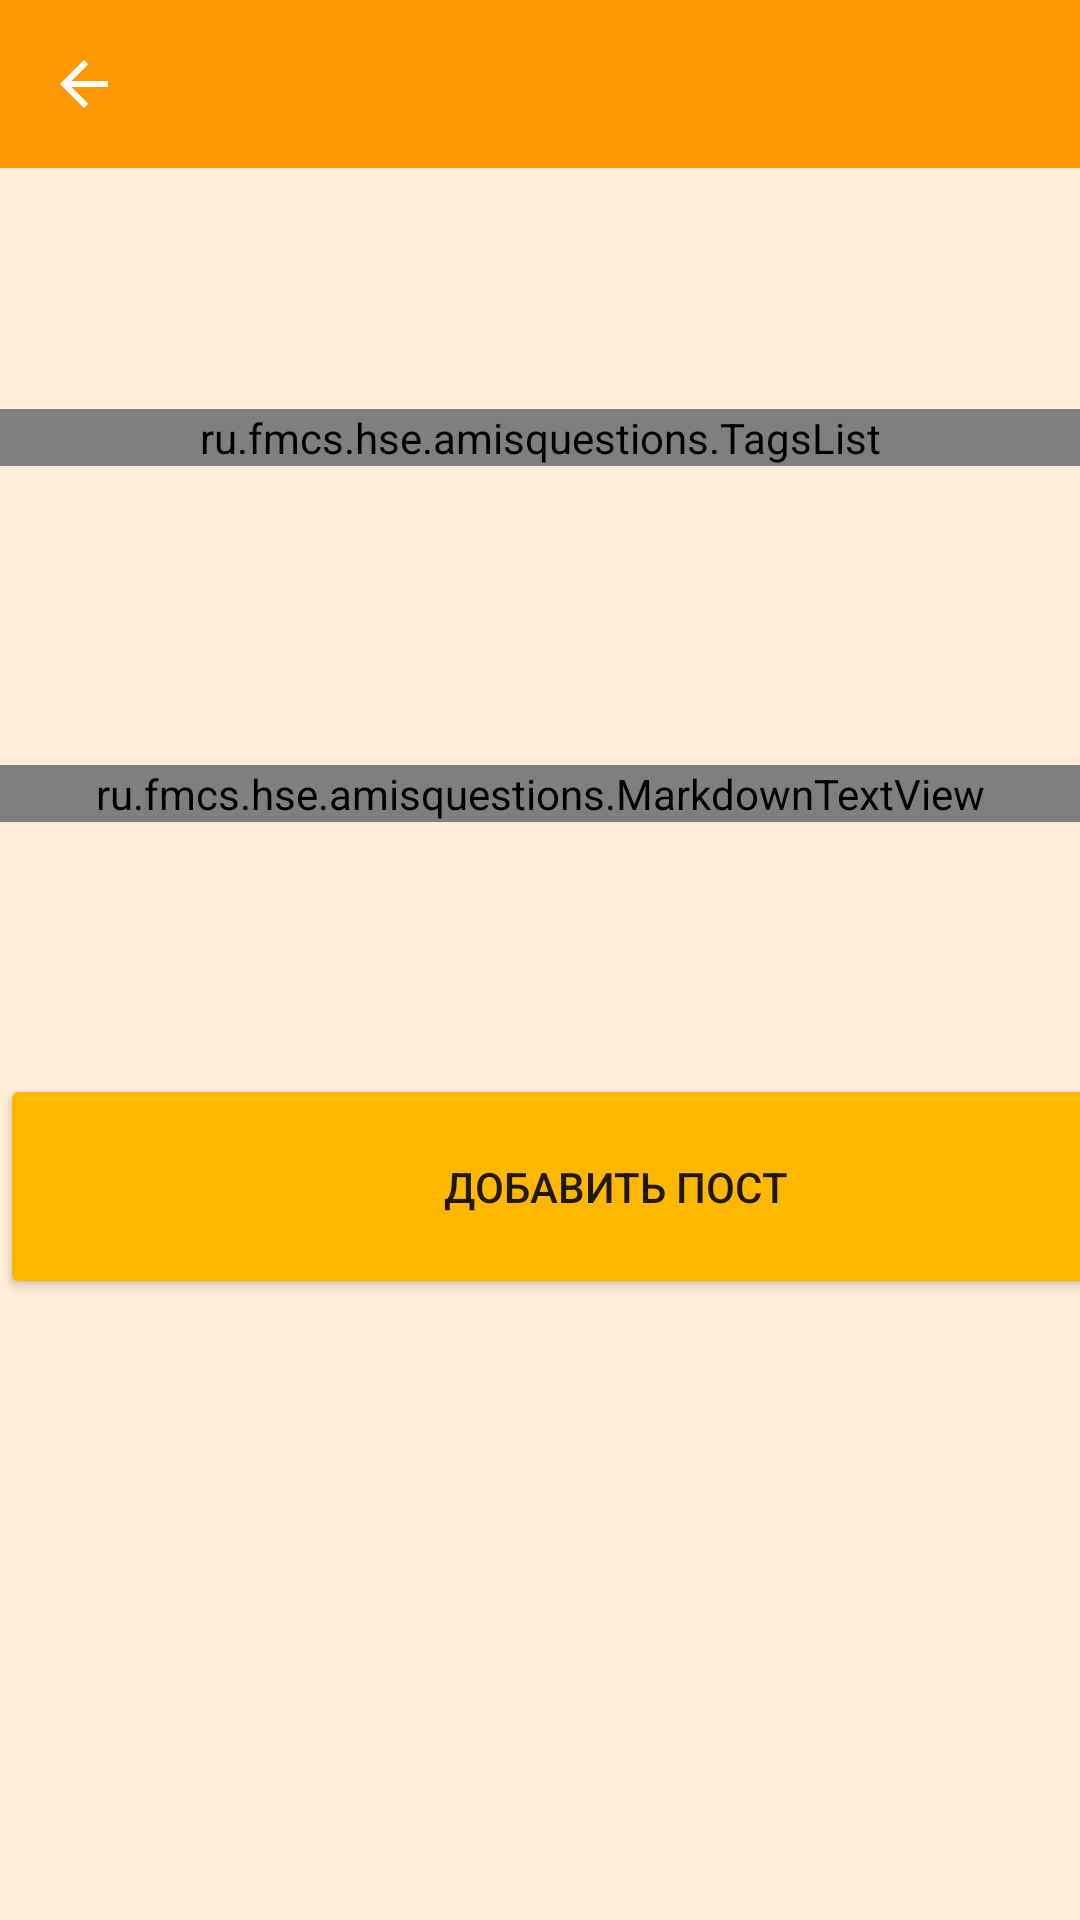

Layout XML and referenced resources for this Android screen:
<!-- AndroidManifest.xml: application theme Theme.AMISquestions -->
<!-- res/layout/fragment_create_new_post.xml -->
<?xml version="1.0" encoding="utf-8"?>
<androidx.constraintlayout.widget.ConstraintLayout xmlns:android="http://schemas.android.com/apk/res/android"
    xmlns:app="http://schemas.android.com/apk/res-auto"
    xmlns:tools="http://schemas.android.com/tools"
    android:id="@+id/page_create_new_post"
    android:layout_width="match_parent"
    android:layout_height="match_parent"
    android:background="#28FF8C00"
    android:foregroundTint="#4B8BC34A"
    android:foregroundTintMode="add"
    tools:context=".CreateNewPost">

    
    <androidx.appcompat.widget.Toolbar
        android:id="@+id/toolbar2"
        android:layout_width="match_parent"
        android:layout_height="wrap_content"
        android:background="#FF9800"
        android:minHeight="?attr/actionBarSize"
        android:theme="?attr/actionBarTheme"
        android:visibility="visible"
        app:layout_constraintEnd_toEndOf="parent"
        app:layout_constraintStart_toStartOf="parent"
        app:layout_constraintTop_toTopOf="parent"
        app:navigationIcon="?homeAsUpIndicator" />

    <ru.fmcs.hse.amisquestions.TagsList
        android:id="@+id/tags_list_add"
        android:layout_width="match_parent"
        android:layout_height="wrap_content"
        android:gravity="center"
        android:orientation="horizontal"
        app:layout_constraintBottom_toTopOf="@+id/markdown_text"
        app:layout_constraintEnd_toEndOf="parent"
        app:layout_constraintHorizontal_bias="0.0"
        app:layout_constraintStart_toStartOf="parent"
        app:layout_constraintTop_toBottomOf="@+id/toolbar2"
        app:layout_constraintVertical_bias="0.446" />

    <ru.fmcs.hse.amisquestions.MarkdownTextView
        android:id="@+id/markdown_text"
        android:layout_width="match_parent"
        android:layout_height="wrap_content"
        android:gravity="center"
        android:orientation="horizontal"
        app:layout_constraintBottom_toBottomOf="parent"
        app:layout_constraintEnd_toEndOf="parent"
        app:layout_constraintHorizontal_bias="0.0"
        app:layout_constraintStart_toStartOf="parent"
        app:layout_constraintTop_toBottomOf="@+id/toolbar2"
        app:layout_constraintVertical_bias="0.352" />

    <androidx.appcompat.widget.AppCompatButton
        android:id="@+id/post_button"
        android:layout_width="410dp"
        android:layout_height="75dp"
        android:layout_marginTop="84dp"
        android:backgroundTint="#FFB700"
        android:text="Добавить пост"
        app:layout_constraintStart_toStartOf="parent"
        app:layout_constraintTop_toBottomOf="@id/markdown_text"
        app:strokeColor="#FF9800" />


    

</androidx.constraintlayout.widget.ConstraintLayout>
<!-- resources referenced by this layout -->
<resources>
  <style name="Theme.AMISquestions" parent="Theme.MaterialComponents.DayNight.DarkActionBar">
          
          <item name="colorPrimary">@color/purple_500</item>
          <item name="colorPrimaryVariant">@color/purple_700</item>
          <item name="colorOnPrimary">@color/white</item>
          
          <item name="colorSecondary">@color/teal_200</item>
          <item name="colorSecondaryVariant">@color/teal_700</item>
          <item name="colorOnSecondary">@color/black</item>
          
          <item name="android:statusBarColor" tools:targetApi="l">?attr/colorPrimaryVariant</item>
          
  
          <item name="windowActionBar">false</item>
          <item name="windowNoTitle">true</item>
      </style>
  <!-- not gathered from this repository: default colours our renderer supplied (Android Studio template values) -->
  <color name="purple_500">#FF6200EE</color>
  <color name="purple_700">#FF3700B3</color>
  <color name="teal_200">#FF03DAC5</color>
  <color name="teal_700">#FF018786</color>
  <color name="black">#FF000000</color>
  <color name="white">#FFFFFFFF</color>
</resources>
